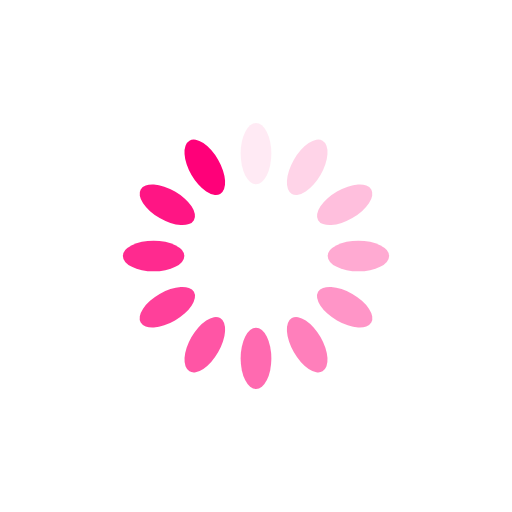
t = 0.00 s
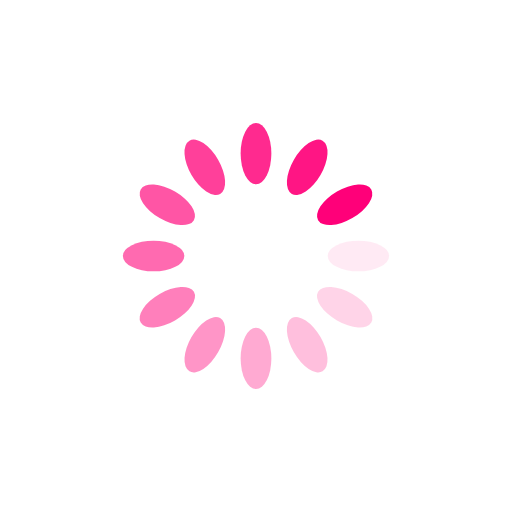
t = 0.25 s
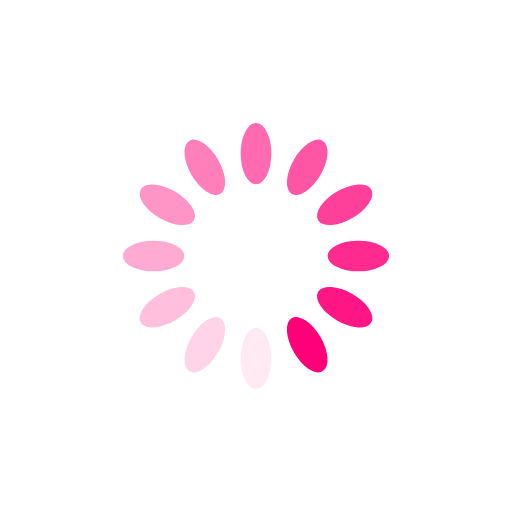
t = 0.50 s
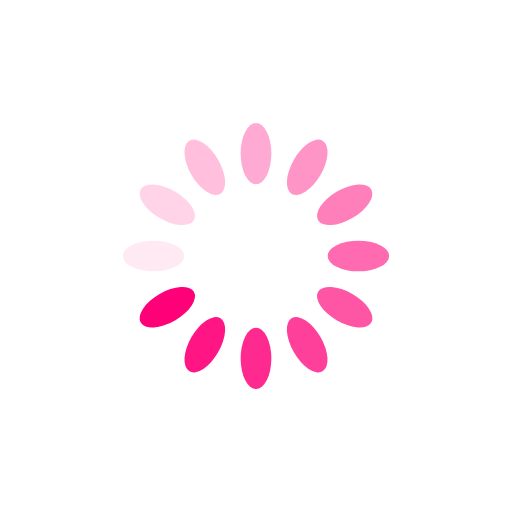
t = 0.75 s

The animated SVG that drew these frames (rendered in a browser with its animation timeline set to each time). Animation: 12 SMIL elements (animate=12); one cycle of 1.00 s, repeats indefinitely.

<?xml version="1.0" encoding="utf-8"?>
<svg xmlns="http://www.w3.org/2000/svg" xmlns:xlink="http://www.w3.org/1999/xlink" style="margin: auto; background: none; display: block; shape-rendering: auto;" width="200px" height="200px" viewBox="0 0 100 100" preserveAspectRatio="xMidYMid">
<g transform="rotate(0 50 50)">
  <rect x="47" y="24" rx="3" ry="6" width="6" height="12" fill="#ff0079">
    <animate attributeName="opacity" values="1;0" keyTimes="0;1" dur="1s" begin="-0.9166666666666666s" repeatCount="indefinite"></animate>
  </rect>
</g><g transform="rotate(30 50 50)">
  <rect x="47" y="24" rx="3" ry="6" width="6" height="12" fill="#ff0079">
    <animate attributeName="opacity" values="1;0" keyTimes="0;1" dur="1s" begin="-0.8333333333333334s" repeatCount="indefinite"></animate>
  </rect>
</g><g transform="rotate(60 50 50)">
  <rect x="47" y="24" rx="3" ry="6" width="6" height="12" fill="#ff0079">
    <animate attributeName="opacity" values="1;0" keyTimes="0;1" dur="1s" begin="-0.75s" repeatCount="indefinite"></animate>
  </rect>
</g><g transform="rotate(90 50 50)">
  <rect x="47" y="24" rx="3" ry="6" width="6" height="12" fill="#ff0079">
    <animate attributeName="opacity" values="1;0" keyTimes="0;1" dur="1s" begin="-0.6666666666666666s" repeatCount="indefinite"></animate>
  </rect>
</g><g transform="rotate(120 50 50)">
  <rect x="47" y="24" rx="3" ry="6" width="6" height="12" fill="#ff0079">
    <animate attributeName="opacity" values="1;0" keyTimes="0;1" dur="1s" begin="-0.5833333333333334s" repeatCount="indefinite"></animate>
  </rect>
</g><g transform="rotate(150 50 50)">
  <rect x="47" y="24" rx="3" ry="6" width="6" height="12" fill="#ff0079">
    <animate attributeName="opacity" values="1;0" keyTimes="0;1" dur="1s" begin="-0.5s" repeatCount="indefinite"></animate>
  </rect>
</g><g transform="rotate(180 50 50)">
  <rect x="47" y="24" rx="3" ry="6" width="6" height="12" fill="#ff0079">
    <animate attributeName="opacity" values="1;0" keyTimes="0;1" dur="1s" begin="-0.4166666666666667s" repeatCount="indefinite"></animate>
  </rect>
</g><g transform="rotate(210 50 50)">
  <rect x="47" y="24" rx="3" ry="6" width="6" height="12" fill="#ff0079">
    <animate attributeName="opacity" values="1;0" keyTimes="0;1" dur="1s" begin="-0.3333333333333333s" repeatCount="indefinite"></animate>
  </rect>
</g><g transform="rotate(240 50 50)">
  <rect x="47" y="24" rx="3" ry="6" width="6" height="12" fill="#ff0079">
    <animate attributeName="opacity" values="1;0" keyTimes="0;1" dur="1s" begin="-0.25s" repeatCount="indefinite"></animate>
  </rect>
</g><g transform="rotate(270 50 50)">
  <rect x="47" y="24" rx="3" ry="6" width="6" height="12" fill="#ff0079">
    <animate attributeName="opacity" values="1;0" keyTimes="0;1" dur="1s" begin="-0.16666666666666666s" repeatCount="indefinite"></animate>
  </rect>
</g><g transform="rotate(300 50 50)">
  <rect x="47" y="24" rx="3" ry="6" width="6" height="12" fill="#ff0079">
    <animate attributeName="opacity" values="1;0" keyTimes="0;1" dur="1s" begin="-0.08333333333333333s" repeatCount="indefinite"></animate>
  </rect>
</g><g transform="rotate(330 50 50)">
  <rect x="47" y="24" rx="3" ry="6" width="6" height="12" fill="#ff0079">
    <animate attributeName="opacity" values="1;0" keyTimes="0;1" dur="1s" begin="0s" repeatCount="indefinite"></animate>
  </rect>
</g>
<!-- [ldio] generated by https://loading.io/ --></svg>
